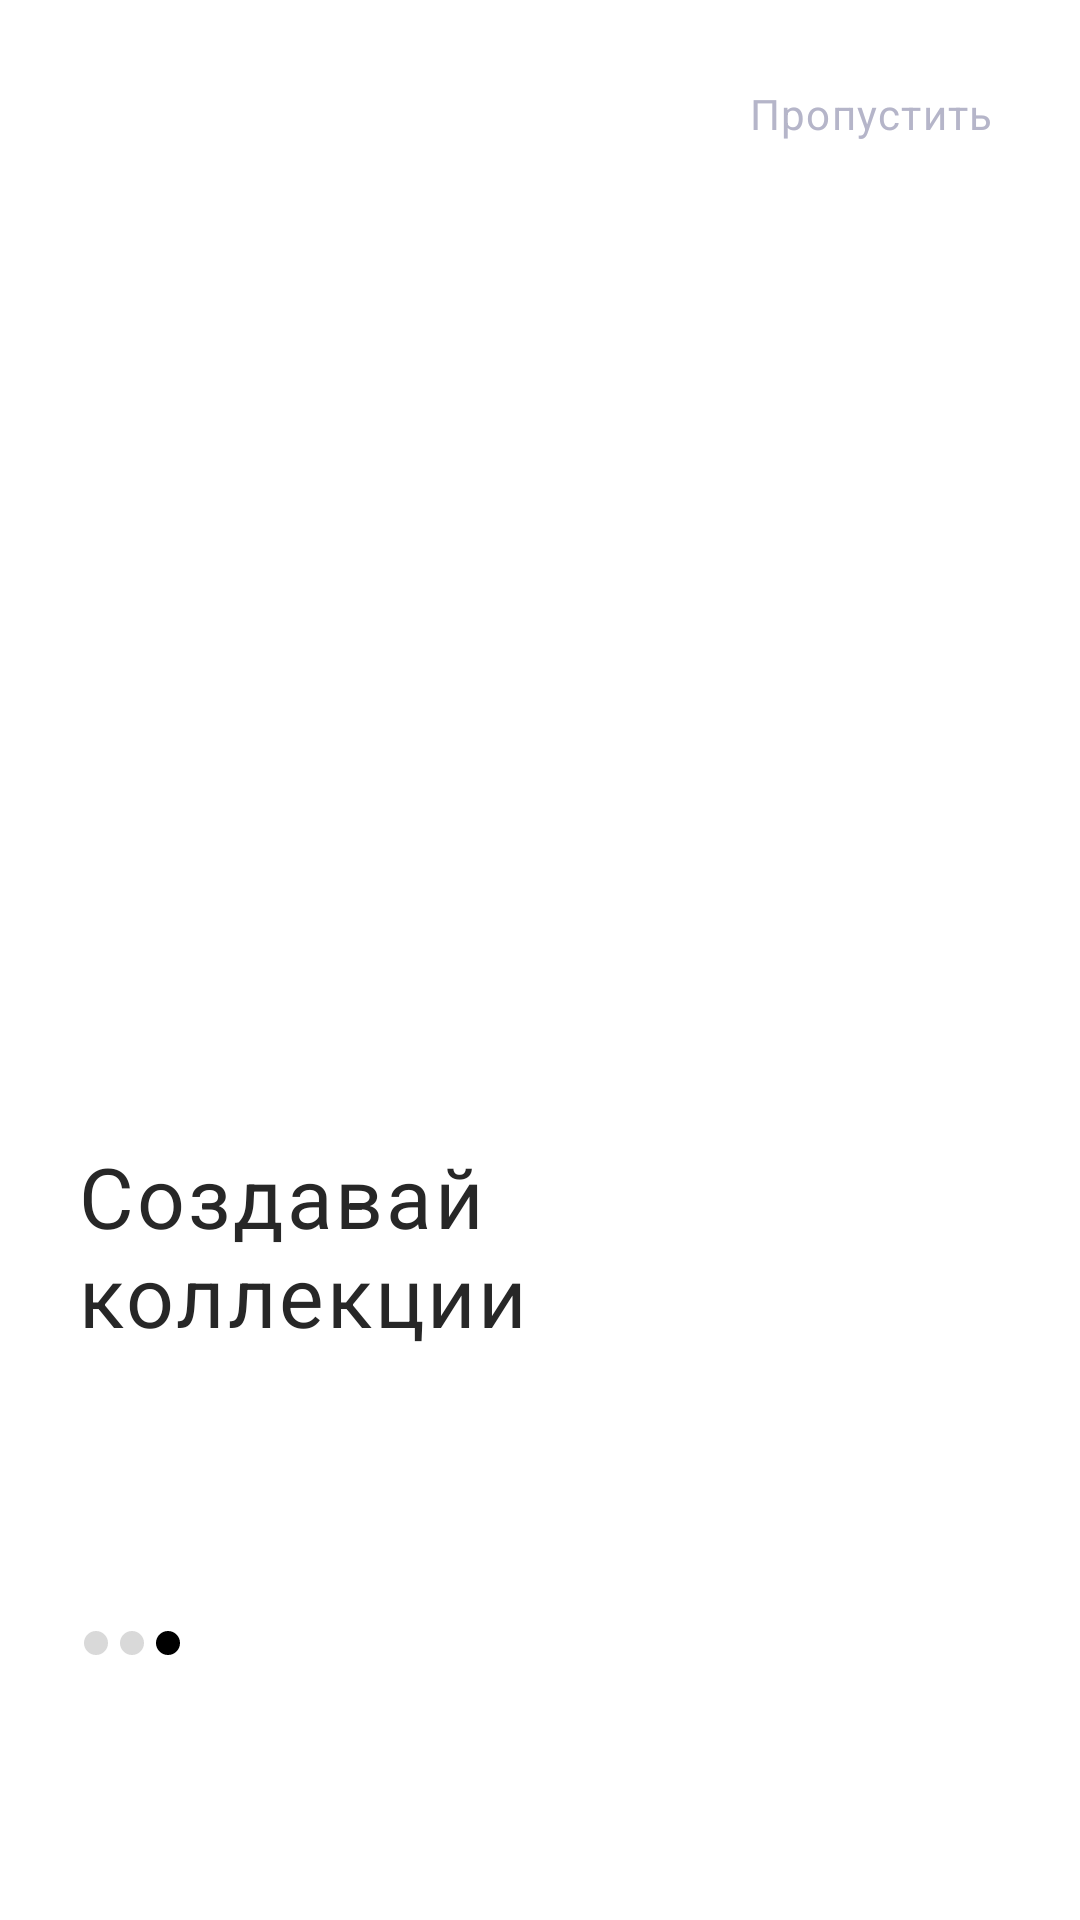

Android layout source for this screen:
<!-- AndroidManifest.xml: application theme Theme.SkillCinema -->
<!-- res/layout/fragment_welcome_3.xml -->
<?xml version="1.0" encoding="utf-8"?>
<androidx.constraintlayout.widget.ConstraintLayout xmlns:android="http://schemas.android.com/apk/res/android"
    xmlns:app="http://schemas.android.com/apk/res-auto"
    xmlns:tools="http://schemas.android.com/tools"
    android:id="@+id/welcome_3_fragment"
    android:layout_width="match_parent"
    android:layout_height="match_parent"
    tools:context=".presentation.welcome.Welcome2Fragment">

    <androidx.appcompat.widget.AppCompatImageView
        android:id="@+id/app_name_image"
        android:layout_width="wrap_content"
        android:layout_height="wrap_content"
        android:layout_marginStart="26dp"
        android:layout_marginTop="38dp"
        android:src="@drawable/app_name"
        app:layout_constraintStart_toStartOf="parent"
        app:layout_constraintTop_toTopOf="parent" />

    <androidx.appcompat.widget.AppCompatButton
        android:id="@+id/button_skip"
        android:layout_width="wrap_content"
        android:layout_height="wrap_content"
        android:layout_marginEnd="26dp"
        android:background="@color/transparent"
        android:text="@string/button_skip"
        android:textAppearance="@style/TextMainStyle.Button14Grey"
        app:layout_constraintBottom_toBottomOf="@+id/app_name_image"
        app:layout_constraintEnd_toEndOf="parent"
        app:layout_constraintTop_toTopOf="@+id/app_name_image" />

    <androidx.appcompat.widget.AppCompatImageView
        android:id="@+id/welcome_3_image"
        android:layout_width="match_parent"
        android:layout_height="wrap_content"
        android:src="@drawable/welcome_3"
        app:layout_constraintBottom_toBottomOf="parent"
        app:layout_constraintEnd_toEndOf="parent"
        app:layout_constraintStart_toStartOf="parent"
        app:layout_constraintTop_toTopOf="parent"
        app:layout_constraintVertical_bias="0.5" />

    <TextView
        android:id="@+id/welcome_3_comment"
        android:layout_width="wrap_content"
        android:layout_height="wrap_content"
        android:layout_marginStart="26dp"
        android:text="@string/welcome_2_comment"
        android:textAppearance="@style/TextMainStyle.WelcomeComment"
        app:layout_constraintBottom_toBottomOf="parent"
        app:layout_constraintStart_toStartOf="parent"
        app:layout_constraintTop_toBottomOf="@id/welcome_3_image"
        app:layout_constraintVertical_bias="0.24" />

    <LinearLayout
        android:layout_width="wrap_content"
        android:layout_height="wrap_content"
        android:layout_marginStart="26dp"
        android:orientation="horizontal"
        app:layout_constraintBottom_toBottomOf="parent"
        app:layout_constraintStart_toStartOf="parent"
        app:layout_constraintTop_toBottomOf="@id/welcome_3_image"
        app:layout_constraintVertical_bias="0.72">

        <androidx.constraintlayout.utils.widget.ImageFilterView
            android:layout_width="8dp"
            android:layout_height="8dp"
            android:layout_margin="2dp"
            android:background="@color/grey_1"
            app:round="4dp"
            />

        <androidx.constraintlayout.utils.widget.ImageFilterView
            android:layout_width="8dp"
            android:layout_height="8dp"
            android:background="@color/grey_1"
            android:layout_margin="2dp"
            app:round="4dp"
            />

        <androidx.constraintlayout.utils.widget.ImageFilterView
            android:layout_width="8dp"
            android:layout_height="8dp"
            android:background="@color/black"
            android:layout_margin="2dp"
            app:round="4dp"
            />

    </LinearLayout>

</androidx.constraintlayout.widget.ConstraintLayout>
<!-- resources referenced by this layout -->
<resources>
  <color name="black">#FF000000</color>
  <color name="grey_1">#FFD9D9D9</color>
  <color name="transparent">#00FFFFFF</color>
  <string name="button_skip">Пропустить</string>
  <string name="welcome_2_comment">Создавай\nколлекции</string>
  <style name="TextMainStyle.Button14Grey">
          <item name="android:textSize">14sp</item>
          <item name="android:textColor">@color/grey_2</item>
      </style>
  <style name="TextMainStyle.WelcomeComment">
          <item name="android:textSize">28sp</item>
          <item name="android:textColor">@color/grey_4</item>
      </style>
  <style name="Theme.SkillCinema" parent="Theme.MaterialComponents.DayNight.NoActionBar">
          
          <item name="colorPrimary">@color/purple_500</item>
          <item name="colorPrimaryVariant">@color/purple_700</item>
          <item name="colorOnPrimary">@color/white</item>
          
          <item name="colorSecondary">@color/teal_200</item>
          <item name="colorSecondaryVariant">@color/teal_700</item>
          <item name="colorOnSecondary">@color/black</item>
          
          <item name="android:statusBarColor">?attr/colorPrimaryVariant</item>
          
      </style>
  <color name="grey_2">#FFB5B5C9</color>
  <color name="grey_4">#FF272727</color>
  <color name="purple_500">#FF6200EE</color>
  <color name="purple_700">#FF3700B3</color>
  <color name="white">#FFFFFFFF</color>
  <color name="teal_200">#FF03DAC5</color>
  <color name="teal_700">#FF018786</color>
</resources>
